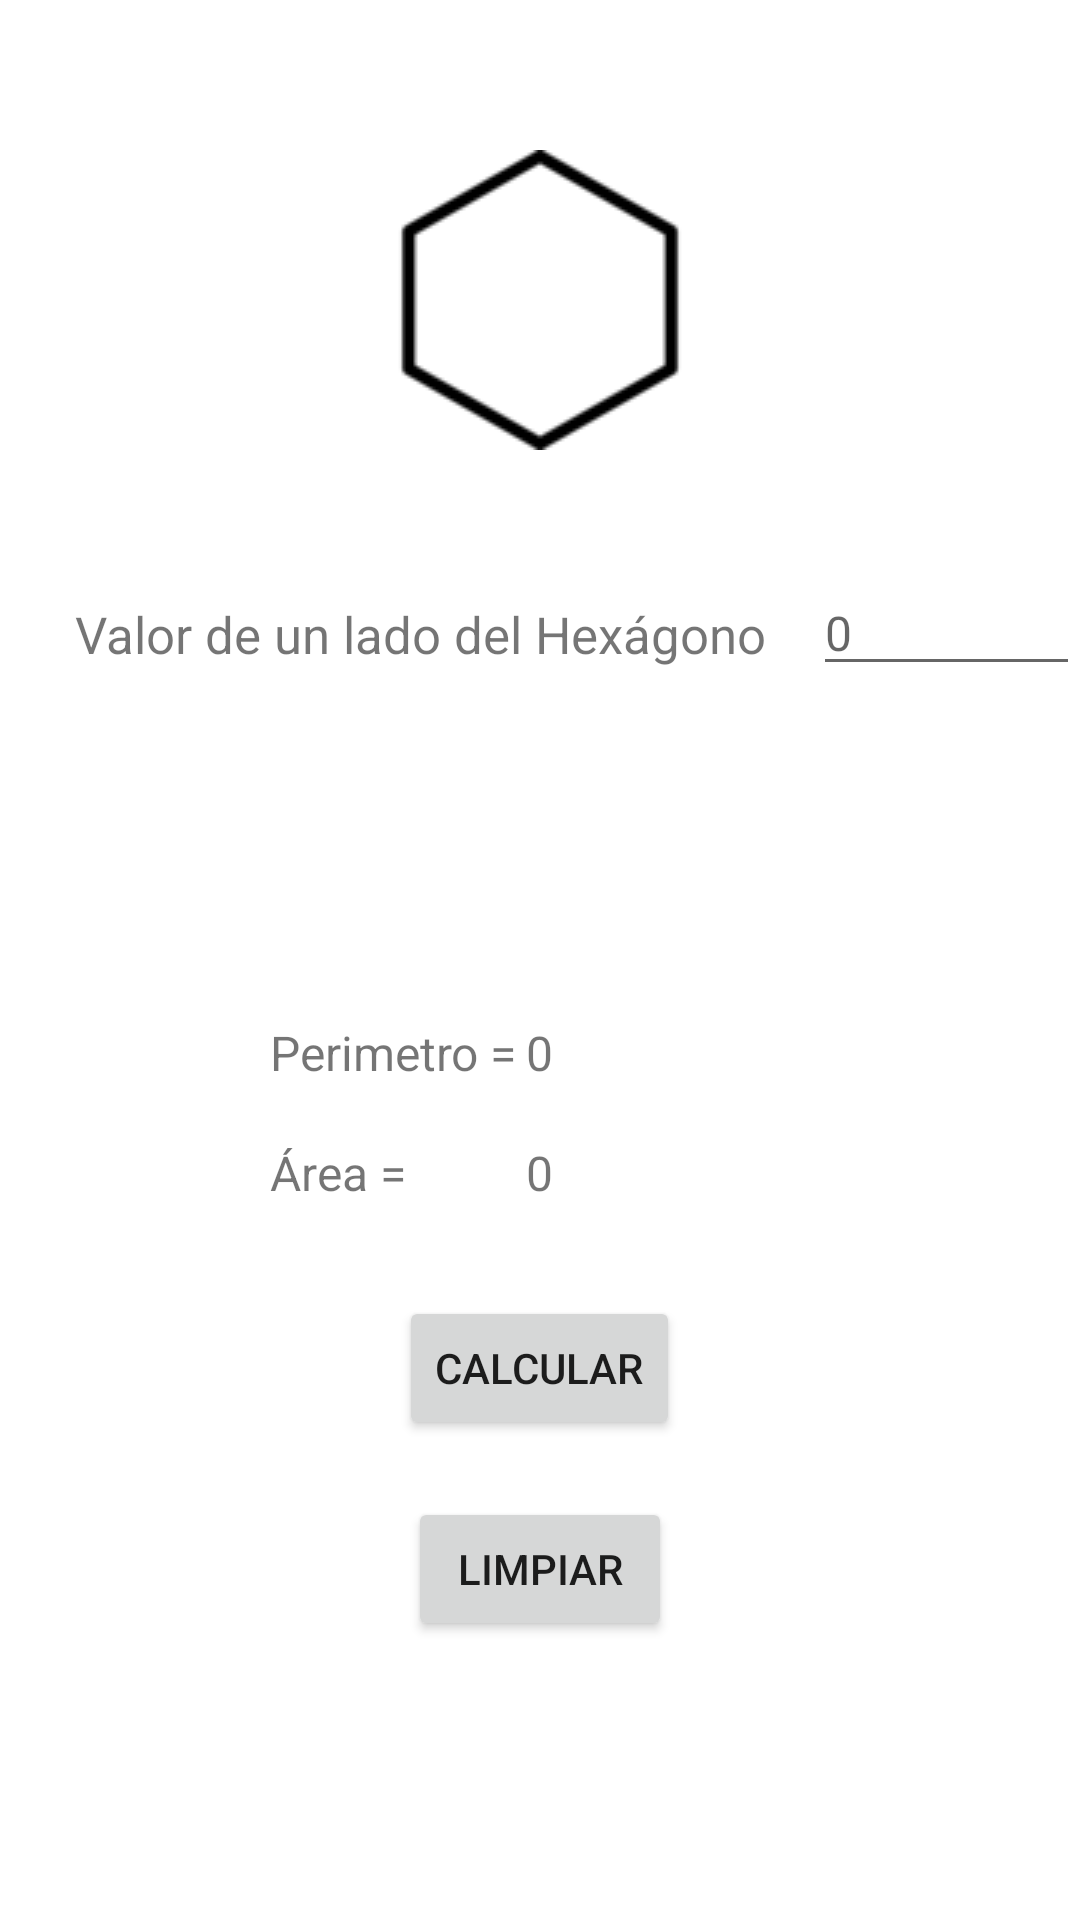

Reconstruct the res/layout file that produces this screen, plus the resources it refers to.
<!-- AndroidManifest.xml: application theme Theme.AreasVolumenesYPYF -->
<!-- res/layout/activity_hexagono.xml -->
<?xml version="1.0" encoding="utf-8"?>
<RelativeLayout
    xmlns:android="http://schemas.android.com/apk/res/android"
    xmlns:tools="http://schemas.android.com/tools"
    xmlns:app="http://schemas.android.com/apk/res-auto"
    android:layout_width="match_parent"
    android:layout_height="match_parent"
    tools:context=".HexagonoActivity" >

    <ImageView
        android:layout_width="wrap_content"
        android:layout_height="wrap_content"
        app:srcCompat="@drawable/hexagono_r"
        android:layout_marginTop="50dp"
        android:layout_centerHorizontal="true">

    </ImageView>

    <TextView
        android:id="@+id/lblLado"
        android:layout_width="wrap_content"
        android:layout_height="32dp"
        android:layout_alignParentTop="true"
        android:layout_marginLeft="25dp"
        android:layout_marginTop="200dp"
        android:minHeight="48dp"
        android:textSize="17dp"
        android:text="Valor de un lado del Hexágono" />



    <EditText
        android:id="@+id/tfLado"
        android:layout_width="113dp"
        android:layout_height="wrap_content"
        android:layout_alignParentLeft="true"
        android:layout_marginLeft="271dp"
        android:layout_marginTop="190dp"
        android:inputType="number"
        android:hint="0"
        android:textSize="16dp"
        tools:ignore="TouchTargetSizeCheck" />

    <TextView
        android:id="@+id/lblRPerimetro"
        android:layout_width="wrap_content"
        android:layout_height="wrap_content"
        android:layout_alignParentTop="true"
        android:layout_marginLeft="90dp"
        android:layout_marginTop="340dp"
        android:minHeight="48dp"
        android:text="Perimetro = "
        android:textSize="16dp" />

    <TextView
        android:id="@+id/lblPerimetro"
        android:layout_width="wrap_content"
        android:layout_height="wrap_content"
        android:layout_alignParentTop="true"
        android:layout_centerHorizontal="true"
        android:layout_marginTop="340dp"
        android:minHeight="48dp"
        android:text="0"
        android:textSize="16dp" />


    <TextView
        android:id="@+id/lblRArea"
        android:layout_width="wrap_content"
        android:layout_height="wrap_content"
        android:layout_alignParentTop="true"
        android:layout_marginLeft="90dp"
        android:layout_marginTop="380dp"
        android:minHeight="48dp"
        android:text="Área = "
        android:textSize="16dp" />

    <TextView
        android:id="@+id/lblArea"
        android:layout_width="wrap_content"
        android:layout_height="wrap_content"
        android:layout_alignParentTop="true"
        android:layout_centerHorizontal="true"
        android:layout_marginTop="380dp"
        android:minHeight="48dp"
        android:text="0"
        android:textSize="16dp" />


    <Button
        android:id="@+id/btnCalcular"
        android:layout_width="wrap_content"
        android:layout_height="wrap_content"
        android:layout_alignParentTop="true"
        android:layout_centerHorizontal="true"
        android:layout_marginTop="432dp"
        android:text="Calcular" />


    <Button
        android:id="@+id/btnLimpiar"
        android:layout_width="wrap_content"
        android:layout_height="wrap_content"
        android:layout_alignParentTop="true"
        android:layout_centerHorizontal="true"
        android:layout_marginTop="499dp"
        android:text="Limpiar" />


</RelativeLayout>
<!-- resources referenced by this layout -->
<resources>
  <!-- drawable hexagono_r: png bitmap (drawable, 946 bytes) -->
  <style name="Theme.AreasVolumenesYPYF" parent="Theme.MaterialComponents.DayNight.DarkActionBar">
          
          <item name="colorPrimary">#99F42B</item>
          <item name="colorPrimaryVariant">#99F42B</item>
          <item name="colorOnPrimary">@color/white</item>
          
          <item name="colorSecondary">#99F42B</item>
          <item name="colorSecondaryVariant">#99F42B</item>
          <item name="colorOnSecondary">@color/black</item>
          
          <item name="android:statusBarColor" tools:targetApi="l">?attr/colorPrimaryVariant</item>
          
      </style>
  <!-- not gathered from this repository: default colours our renderer supplied (Android Studio template values) -->
  <color name="black">#FF000000</color>
  <color name="white">#FFFFFFFF</color>
</resources>
